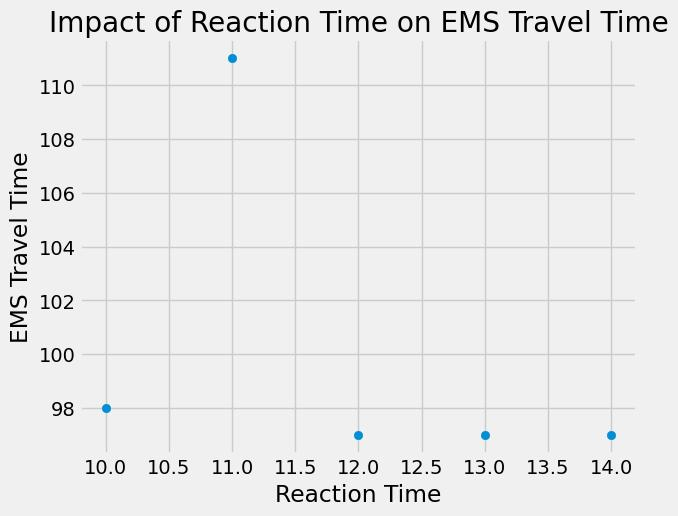

The table this chart was drawn from, first rows:
10, 98
11, 111
12, 97
13, 97
14, 97
